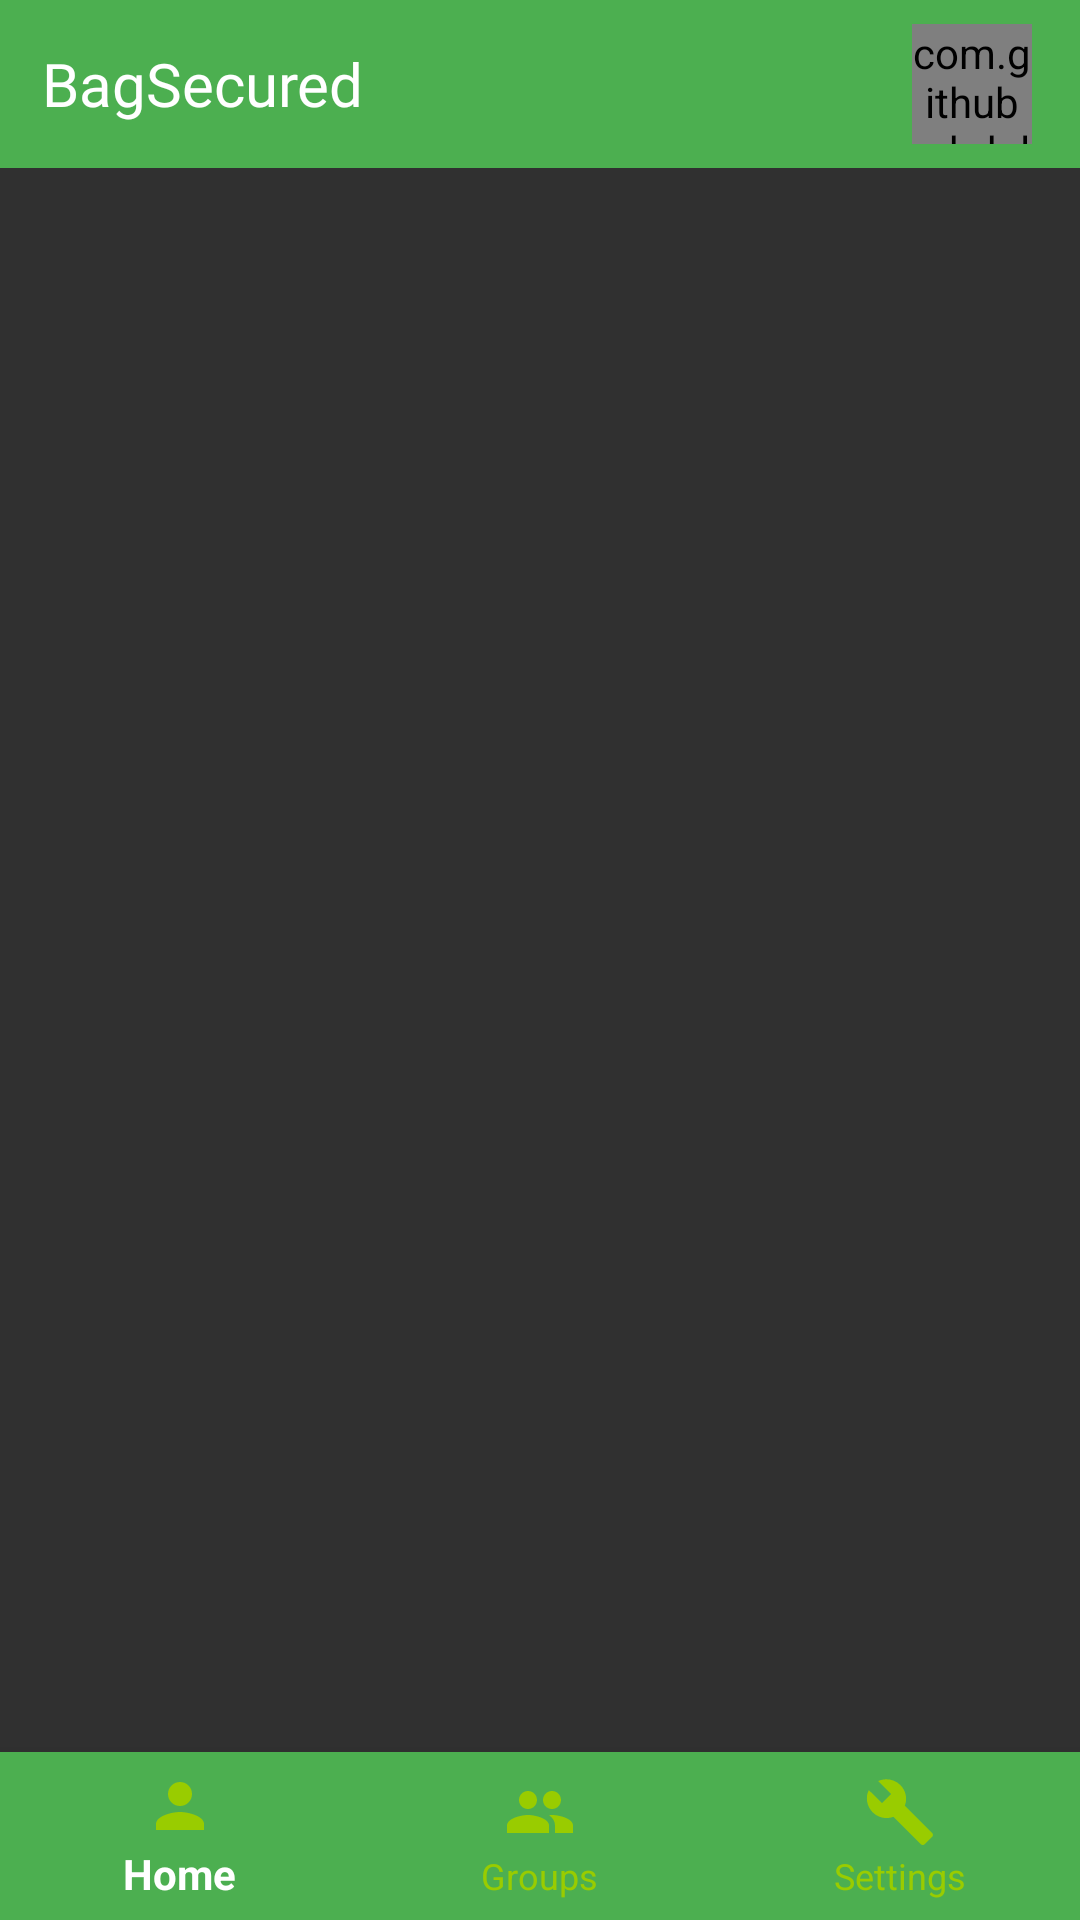

This screen was rendered from an Android layout file. Write that file and the resources it references.
<!-- AndroidManifest.xml: activity theme Bag -->
<!-- res/layout/activity_main.xml -->
<?xml version="1.0" encoding="utf-8"?>
<RelativeLayout xmlns:android="http://schemas.android.com/apk/res/android"
    xmlns:app="http://schemas.android.com/apk/res-auto"
    xmlns:tools="http://schemas.android.com/tools"
    android:layout_width="match_parent"
    android:layout_height="match_parent">

    <android.support.design.widget.AppBarLayout
    android:layout_width="match_parent"
    android:layout_height="wrap_content"
    android:theme="@style/Bag">

        <android.support.v7.widget.Toolbar
            android:id="@+id/topbar"
            android:layout_width="match_parent"
            android:layout_height="?attr/actionBarSize"
            android:background="?attr/colorPrimary"
            android:layoutDirection="rtl"
            app:popupTheme="@style/AppTheme.PopupOverlay">

            <TextView
                android:layout_width="match_parent"
                android:layout_height="match_parent"
                android:fontFamily="@font/headland_one"
                android:gravity="center_vertical"
                android:paddingLeft="54dp"
                android:text="@string/app_name"
                android:textAppearance="@style/TextAppearance.AppCompat.Title" />

            <com.github.abdularis.civ.AvatarImageView
                android:layout_width="40dp"
                android:layout_height="40dp"
                android:foregroundGravity="right|clip_vertical"
                android:scaleType="fitEnd"
                android:src="@drawable/me"
                app:highlightColor="#8199cc00"
                app:strokeColor="@color/colorAccent"
                app:state="IMAGE"
                android:onClick="onAccountClick"/>

        </android.support.v7.widget.Toolbar>

    </android.support.design.widget.AppBarLayout>

    <FrameLayout
        android:layout_height="match_parent"
        android:layout_width="match_parent"
        android:id="@+id/placeholder"
        android:layout_gravity="top"
/>

    <android.support.design.widget.BottomNavigationView
        android:id="@+id/bottom_navigation"
        android:layout_width="match_parent"
        android:layout_height="wrap_content"
        android:layout_alignParentBottom="true"
        app:itemBackground="@color/colorPrimary"
        app:itemIconTint="@android:color/holo_green_light"
        app:itemTextColor="@drawable/selector"
        app:menu="@menu/nav_items"
        />

</RelativeLayout>
<!-- resources referenced by this layout -->
<resources>
  <color name="colorAccent">#6745fc</color>
  <color name="colorPrimary">#4caf50</color>
  <!-- drawable me: png bitmap (drawable, 49868 bytes) -->
  <!-- drawable selector (drawable) -->
  <?xml version="1.0" encoding="utf-8"?>
  <selector xmlns:android="http://schemas.android.com/apk/res/android">
  <item android:state_checked="true"
      android:color="@android:color/white" />
  <item android:color="@android:color/holo_green_light" />
  </selector>
  <string name="app_name">BagSecured</string>
  <style name="AppTheme.PopupOverlay" parent="ThemeOverlay.AppCompat.Light" />
  <style name="Bag" parent="AppTheme.NoActionBar">
          <item name="colorPrimary">@color/colorPrimary</item>
          <item name="colorPrimaryDark">@color/colorPrimary</item>
          <item name="colorAccent">@android:color/holo_green_light</item>
          <item name="android:statusBarColor">@color/colorPrimary</item>
      </style>
  <style name="AppTheme.NoActionBar">
          <item name="windowActionBar">false</item>
          <item name="windowNoTitle">true</item>
      </style>
</resources>
